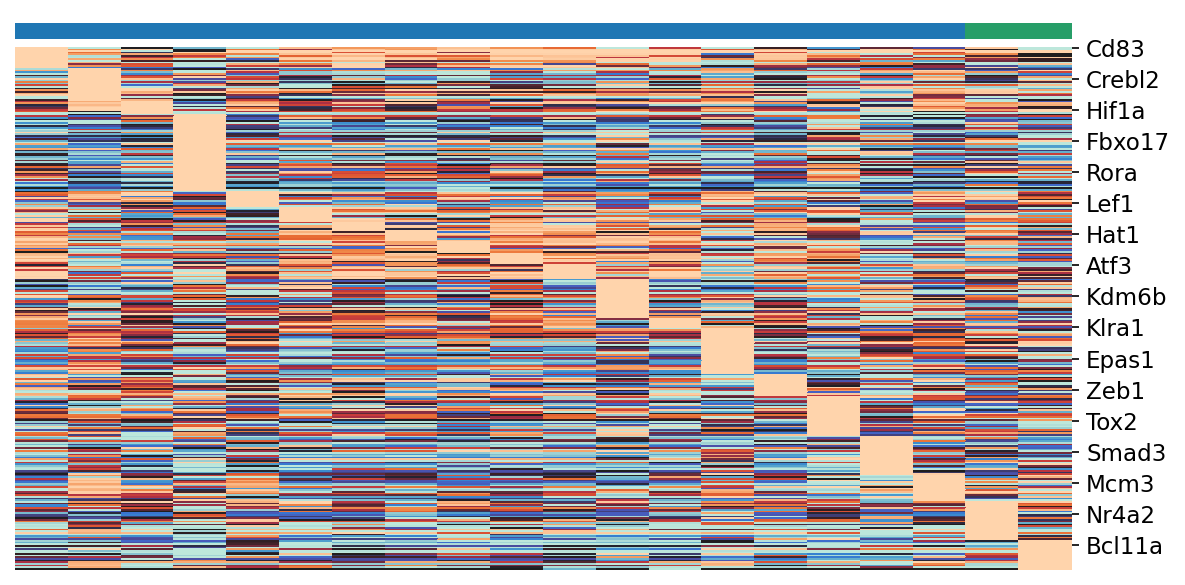

The table this chart was drawn from, first rows:
, 0, 1, 2, 3, 4, 5, 6, 7, 8, 9, 10, 11, 12, 13, 14, 15, 16, 17, 18, 19
Cd83, 0.1265, -0.0, 0.06073, 0.01279, -0.0, 0.1225, 0.1152, 0.1169, 0.1229, 0.1142, 0.1077, 0.0, 0.09681, -0.0, 0.07123, 0.02126, 0.08006, 0.03862, 0.1241, -0.0
Smad4, 0.09697, 0.09459, 0.09686, 0.08465, 0.09385, 0.0903, 0.09638, 0.09493, 0.09672, 0.09687, 0.09662, 0.09696, 0.09669, 0.0927, 0.09588, 0.0878, 0.09694, 0.09414, 0.08607, 0.07362
Notch3, -0.0, -0.0, -0.002595, -0.001335, -0.0, 0.0, 0.0, -0.0, -0.0, 0.0, -0.0, 0.0, -0.0, -0.0, -0.0, -0.0, -0.0, -0.0, -0.0, -0.0
Eng, -0.0, -0.002239, -0.009647, 0.0, -0.0, -0.0, -0.002936, -0.0, -0.004917, -0.0, -0.0, 0.0, -0.0, 0.0, -0.003272, -0.01566, 0.0, -0.003252, -0.0, -0.0
Ikbkb, 0.07734, 0.06901, 0.0705, 0.06607, 0.06472, 0.0747, 0.07659, 0.07472, 0.0771, 0.0766, 0.07692, 0.07691, 0.07682, -0.00523, 0.07595, 0.07331, -0.02922, 0.06221, 0.06645, 0.0242
Klf3, 0.416, -0.3711, 0.08412, 0.2341, -0.3779, 0.2869, 0.3847, 0.2626, 0.2751, 0.3822, 0.3959, 0.3955, 0.2557, 0.1276, 0.3998, 0.3086, 0.2064, -0.3858, 0.0918, 0.008384
Setbp1, 0.05167, -0.02866, 0.03173, 0.04038, 0.04441, 0.04995, 0.05146, 0.04863, 0.04596, 0.05138, 0.04987, 0.03195, 0.05122, 0.001024, 0.05009, 0.04579, -0.02953, 0.02651, 0.0446, 0.0504
Wbp11, 0.1263, 0.1164, 0.1108, -0.02751, 0.01364, 0.1253, 0.1258, 0.125, 0.1107, 0.1261, 0.124, 0.1256, 0.124, 0.1108, 0.123, 0.08853, 0.0964, 0.1076, 0.07979, 0.05886
Il7r, 1.768, -1.659, 0.359, 0.2551, -0.2657, 1.309, 1.607, 0.4851, 0.5367, 1.412, 1.435, 1.754, 1.754, -1.582, 1.372, 0.3652, -1.286, -1.199, 0.5843, 0.2529
Ncam1, 0.01135, 0.01078, -0.0, -0.0, -0.0, 0.0, 0.0, 0.01103, -0.0, 0.0, 0.01016, 0.0, 0.0, -0.0, -0.0, -0.0, 0.01008, -0.0, -0.0, 0.0
Ifngr2, 0.1415, 0.09739, 0.1146, 0.00129, 0.1341, 0.1256, 0.1405, 0.09159, 0.1206, 0.1253, 0.04555, 0.1208, 0.0, 0.003161, 0.1343, 0.1202, 0.124, 0.08151, -0.0, 0.138
Ski, 0.05871, 0.05499, 0.05175, 0.01961, 0.05022, 0.04735, 0.05859, 0.04843, 0.05756, 0.05826, 0.05866, 0.0451, 0.05542, 0.04081, 0.04738, 0.04659, 0.03752, 0.04703, 0.03202, 0.02431
Tnfsf11, 0.02942, -0.0, -0.0, 0.001846, -0.008402, 0.02882, 0.02937, 0.007035, 0.0191, 0.02918, 0.02867, 0.02827, 0.0174, -0.0, 0.01687, 0.003425, 0.0, 0.01805, 0.0294, -0.0
Cd22, -0.02953, 0.05645, -0.0, 0.01323, -0.0, -0.01612, -0.009291, -0.02288, -0.0139, -0.01179, -0.03059, -0.0318, -0.02085, 0.0487, -0.0, -0.02865, 0.03641, -0.0, -0.0, -0.0
Jmy, 0.03741, 0.03834, 0.0368, 0.024, 0.03778, 0.03557, 0.03685, 0.03739, 0.03797, 0.03679, 0.03717, 0.03714, 0.03675, 0.03738, 0.03614, 0.03477, 0.0373, 0.03833, 0.02796, 0.0383
Jdp2, -0.02019, 0.04259, -0.0268, -0.03339, 0.02388, -0.02849, -0.03183, -0.03246, -0.03299, 0.01908, -0.03272, 0.02271, -0.03298, 0.04013, -0.0291, -0.03089, 0.04016, 0.03986, 0.03615, 0.02641
Paxip1, -0.07231, 0.05488, -0.04817, 0.04356, -0.0377, -0.06552, -0.06872, -0.07262, -0.07308, -0.05554, -0.05986, -0.04552, -0.07193, -0.05632, -0.07281, -0.07302, -0.05416, 0.03611, -0.06608, -0.04726
Klrb1c, -0.03569, 0.07471, -0.0, -0.01303, -0.1796, -0.0, -0.02721, -0.0, -0.0263, -0.02172, -0.0, -0.0, -0.0, -0.1988, -0.03031, -0.0, -0.04815, -0.1911, -0.06266, -0.1135
Ppargc1b, -0.02383, 0.04188, 0.02838, 0.04187, 0.02785, 4.546985139722293e-05, -0.02708, -0.01736, -0.03131, -0.02011, -0.02244, -0.02835, -0.0, -0.02044, -0.0, 0.03395, 0.02524, 0.03656, 0.01355, 0.03647
Crebl2, 0.04749, 0.04795, 0.04613, -0.004928, 0.02934, -0.0, 0.04408, -0.009509, -0.0237, 0.0326, 0.02846, -0.008361, 0.03554, 0.04316, 0.01094, -0.02818, -0.0141, 0.04753, -0.0, -0.02866
Ccr6, -0.0, 0.1131, -0.0, 0.0, -0.0, -0.0, -0.00446, -0.0, -0.0, -0.006381, -0.0, -0.003166, -0.0, -0.0, -0.005146, 0.0, 0.0, 0.0, 0.03203, 0.108
Klra3, 0.1153, 0.1302, 0.09798, 0.04723, 0.1233, 0.0547, 0.06647, 0.009104, 0.07721, 0.04969, 0.01957, 0.1186, 0.07353, 0.09941, 0.0946, 0.1012, 0.1287, 0.08638, 0.06237, 0.08454
Zbtb10, 0.005745, 0.0724, 0.002353, 0.05511, 0.03783, 0.005956, 0.006514, 0.008303, 0.06625, 0.005746, 0.005558, 0.006192, 0.006888, 0.001408, 0.006268, 0.00669, 0.004262, 0.0, 0.001885, 0.0002943
Alcam, 0.0481, 0.05198, 0.03812, 0.05086, 0.04563, 0.03352, 0.04299, 0.04462, 0.04587, 0.04497, 0.04569, 0.0517, 0.04504, 0.04915, 0.04107, 0.04656, 0.04706, 0.0489, 0.04886, 0.05131
C5ar1, 0.0, 0.01514, 0.0, 0.0, 0.0005274, 0.0, 0.01219, 0.01318, 0.0, 0.008977, 0.0, 0.0, 0.0, 0.0, 0.0, 0.0, 0.01484, 0.0, 0.0006445, 0.0
Ctsl, 0.01991, 0.0555, 0.0555, 0.01396, 0.05108, 0.02656, 0.02974, 0.01966, 0.0173, 0.02718, 0.02597, 0.03295, 0.02327, 0.04677, 0.0355, 0.01215, 0.055, 0.04854, -0.008169, -0.0
Dek, 0.7038, 0.8144, 0.8138, 0.4299, 0.803, 0.7686, 0.6376, 0.8104, 0.8081, 0.77, 0.6421, 0.7176, 0.6966, 0.7573, 0.8116, -0.3369, -0.3165, 0.7858, 0.8014, 0.7363
Myb, 0.07713, 0.1078, 0.1032, 0.1065, 0.09838, 0.09738, 0.08133, 0.08573, 0.07907, 0.07629, 0.0758, 0.08673, 0.08199, 0.08805, 0.07211, 0.1027, 0.04406, 0.1038, 0.1064, 0.03323
Atad2, 0.3792, 0.4191, 0.3961, 0.0995, 0.3933, 0.06021, 0.4061, 0.3973, 0.3881, 0.4181, 0.3593, 0.3685, 0.4004, 0.3555, 0.4077, -0.2244, -0.1966, 0.3612, 0.413, 0.3297
Wdhd1, 0.06239, 0.0633, 0.02833, 0.01202, 0.02622, -0.009542, 0.02644, 0.04816, 0.01729, 0.04424, 0.06044, 0.05269, 0.05537, 0.05989, 0.02625, -0.05412, 0.06208, 0.02381, 0.01998, 0.03245
Ms4a1, 0.0, 0.007742, 0.0, 0.0, 0.002605, 0.0, 0.0, 0.0, 0.0, 0.0, 0.0, 0.0, 0.0, 0.003028, 0.0, 0.0, 0.0, 0.005278, 0.0, 0.0
Slamf6, -0.3779, 0.3865, 0.1072, -0.3411, 0.07791, -0.2579, -0.2817, -0.3201, -0.3189, -0.2733, -0.3366, -0.221, -0.2917, 0.2949, -0.3789, -0.323, 0.06713, 0.2127, -0.1338, -0.3797
Tcf12, 0.05747, 0.0626, 0.06206, 0.0561, 0.05983, 0.05677, 0.05859, 0.06254, 0.06111, 0.05694, 0.05939, 0.05757, 0.06019, 0.06097, 0.06229, 0.06082, 0.05905, 0.06211, 0.05044, 0.05663
Aurkb, 0.4597, 0.5775, 0.615, 0.1188, 0.5512, 0.4848, 0.4284, 0.2954, 0.3999, 0.1928, 0.5952, 0.5535, 0.467, 0.5738, 0.2035, 0.3648, 0.1858, 0.5512, -0.0, 0.1725
Chaf1b, 0.1667, 0.1966, 0.203, -0.06063, 0.1824, 0.1001, 0.1927, 0.1969, 0.09682, 0.2026, 0.1955, 0.1982, 0.2026, 0.2027, 0.1689, 1.40109799053878e-05, -0.1797, 0.1997, 0.1643, 0.186
Zeb2, 0.4442, 0.7462, 0.7695, 0.2038, 0.7624, 0.6481, 0.6426, 0.5478, 0.3674, 0.6649, 0.4318, 0.3794, 0.2167, 0.2343, 0.2908, 0.7562, 0.4434, 0.7492, 0.736, 0.7372
Trp73, -0.0, 0.01615, 0.01662, 0.0008841, 0.006561, -0.0, -0.009947, -0.0, 0.01404, -0.006446, -0.0, -0.0, -0.0, -0.0, -0.0002794, 0.01636, -0.0, 0.01209, 0.01534, 0.004039
Il18rap, 0.369, 0.4301, 0.4306, 0.2582, 0.4079, 0.3283, 0.373, 0.3328, 0.413, 0.3407, 0.3782, 0.3526, 0.3675, 0.4078, 0.3798, 0.2975, 0.4295, 0.4156, 0.3825, 0.3549
Hif1a, 0.1022, 0.1087, 0.1087, 0.1018, 0.1082, 0.09715, 0.1028, 0.09725, 0.1017, 0.102, 0.1041, 0.105, 0.1008, 0.1076, 0.1021, 0.1003, 0.08042, 0.1086, 0.1064, 0.1086
E2f8, -0.01622, -0.04181, -0.0, -0.09207, -0.02472, -0.01999, -0.014, -0.01366, -0.02583, -0.02337, -0.01387, -0.0, -0.01341, -0.0117, -0.0, -0.07782, -0.0, -0.0433, -0.02294, -0.0
Cd300c2, 0.0, 0.0, 0.04043, 0.0003784, 0.0, 0.0, 0.0006634, 0.0005188, 0.0, 0.0004242, 0.0, 1.5269325125617012e-07, 0.0, 0.0, 0.0003563, 0.0, 0.0004956, 0.0, 1.5347096724554013e-07, 0.0006848
Klrd1, -0.8494, -0.2213, -0.8279, 0.4322, -0.5811, -0.8003, -0.8368, -0.8153, -0.837, -0.8522, -0.8523, -0.7549, -0.8377, -0.3956, -0.8238, -0.8389, -0.8507, -0.2109, 0.01451, -0.2468
Daxx, 0.03834, -0.02414, 0.02916, 0.06828, -0.009477, 0.04775, 0.04036, 0.0424, 0.03171, 0.04159, 0.03352, 0.04699, 0.03945, 0.03188, 0.04873, 0.05246, 0.0, -0.05403, 0.03121, 0.04185
Tlr2, 0.03582, 0.1269, 0.1665, 0.1831, 0.05616, 0.1772, 0.1646, 0.1184, 0.02812, 0.06335, 0.1765, 0.06622, 0.118, 0.1758, 0.03971, 0.1605, 0.005723, 0.09789, 0.03059, 0.04876
Hells, -0.05778, -0.1711, -0.1223, 0.3932, -0.2416, -0.1262, -0.1085, -0.1358, -0.1411, -0.1043, -0.02078, -0.1293, -0.05448, -0.1043, -0.2172, -0.4414, -0.1322, -0.2776, -0.1879, -0.0
Fcgr1, 0.0, 0.0, 0.01167, 0.01388, 0.006509, 0.0, 0.008067, 0.0, 0.006831, 0.005285, 0.0, 0.004948, 0.0, 0.0, 0.008521, 0.0, 0.0, 0.0, 0.003961, 0.001293
Suz12, -0.2157, -0.2801, -0.2453, 0.08297, -0.2795, -0.2221, -0.2122, -0.2208, -0.2611, -0.1986, -0.2186, -0.2001, -0.2084, -0.2589, -0.262, -0.2726, -0.2228, -0.2711, 0.07851, -0.2549
Ddx5, -1.276, -0.4693, -0.1351, 0.9325, 0.3349, -1.272, -0.9744, -1.308, -0.6486, 0.02745, -1.111, -1.192, -1.196, -0.2899, -1.007, 0.7423, 0.6415, -0.4411, 0.5522, 0.4621
Mcm4, -0.07689, -0.103, -0.07648, 0.05175, -0.09456, -0.1403, -0.09732, -0.08772, -0.1226, -0.1215, -0.08318, -0.1379, -0.08798, -0.08645, -0.1011, -0.1687, -0.1292, -0.0766, -0.1627, -0.1081
Phf19, -0.01051, -0.007473, -0.0, 0.0358, -0.0, -0.0, -0.01123, -0.01112, -0.0, -0.01926, -0.007023, -0.01725, -0.006087, 0.0229, -0.0, 0.03446, -0.0, -0.0, 0.02156, -0.0
Klf6, -1.106, 0.8384, -0.5399, 1.396, 0.04498, -1.113, -0.5657, -1.106, 0.5875, -0.8413, -0.1785, 0.6886, -1.056, 0.9491, -0.7643, 0.8297, 0.7928, 0.6869, 1.204, 0.8077
Klra8, -0.0, 0.0, 0.0, 0.07542, 0.0, -0.0, -0.0, 0.0, 0.0, -0.0, 0.0, -0.003625, 0.0, 0.0, 0.0, 0.0, 0.0, 0.0, -0.0, -0.0
Cd200, 0.2024, 0.07931, 0.1744, 0.204, -0.03876, 0.1228, 0.0976, 0.08462, 0.2002, 0.1174, 0.1946, 0.1971, 0.09746, 0.1327, 0.06817, 0.0378, -0.02508, -0.1235, -0.04225, -0.0
Taf15, -0.06574, -0.05572, -0.04732, 0.1058, 8.043365929880086e-05, -0.06394, -0.06746, -0.06927, -0.05733, -0.07099, -0.07399, -0.07476, -0.07319, -0.07314, -0.0568, 0.008666, -0.0676, -0.01584, -0.0491, -0.06631
Itga4, 0.8675, 0.8751, 0.9485, 1.369, 1.041, 1.141, 0.9251, 0.9089, 0.8769, 0.9968, 0.8594, 1.36, 0.8125, 0.8111, 0.8672, 1.312, 1.281, 0.89, 0.8376, 0.5374
Srrm1, -0.0397, -0.05666, -0.05436, 0.101, -0.05494, -0.02966, -0.02677, -0.01456, 0.02326, -0.02255, -0.03394, -0.06618, -0.02905, -0.03677, -0.01787, 0.05484, -0.07657, -0.0697, 0.01771, -0.08573
Adam8, 0.01849, -0.01077, 0.0, 0.05829, 0.03602, -0.01733, 0.02129, -0.04212, -0.006985, 0.02219, -0.02521, 0.04684, -0.03495, 0.05225, 0.0, 0.03114, 0.05202, 0.02749, 0.04391, 0.03119
Fbxo17, -0.008646, -0.00605, -0.005757, -0.0, -0.0, -0.0, -0.006574, -0.006884, -0.0, -0.005617, -0.009832, -0.0, -0.009698, -0.005635, -0.004374, -0.003953, -0.003597, -0.00616, -0.0, -0.0
Lmo2, -0.0, -0.0, -0.0, 0.06043, -0.0, -0.0, -0.0, -0.0, -0.0, -0.0, -0.0, -0.0, -0.0, -0.0, -0.0, -0.0, 0.0, -0.0, -0.0, -0.0
Il1rl1, 0.1074, 0.001157, 0.1132, 0.1168, 0.0912, 0.09417, 0.09717, 0.1128, 0.09247, 0.09757, 0.1056, 0.06161, 0.1132, 0.0743, 0.1162, 0.1158, 0.09862, 0.09362, 0.09917, -0.03668
... 260 more rows
